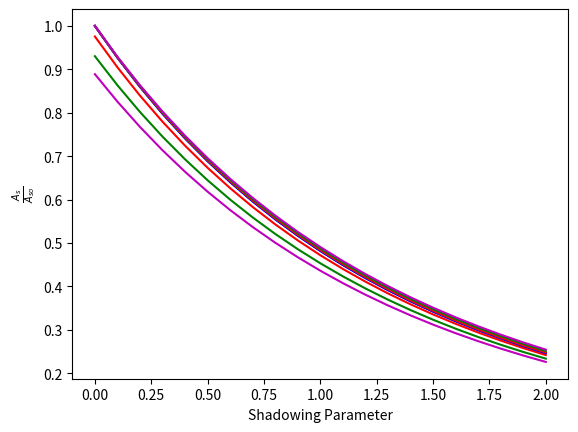

Source code (Python):
#! /usr/bin/python

# PlotSphericalAlbedo.py
# script to plot Spherical Albedo for 
# k=1.00,1.05,1.15,1.25

# based on material from,

# "Rough surfaces: Is the dark stuff just shadow?"
# [redacted]
# Icarus (2016)

# calling sequence is,
# >python sphericalAlbedo.py
from scipy.integrate import tplquad
from scipy.integrate import quad
import numpy as np
import sys
from math import *
import matplotlib.cm as cm
import matplotlib.mlab as mlab
import matplotlib.pyplot as plt
from mpl_toolkits.mplot3d import Axes3D

# define some constants
pi = 4*atan(1.0)

# minimum and maximum values
Smin = 0.0
Smax = 2.0

kmin = 1.0
kmax = 1.5

curlyR = 1.0

# define values for shadowing parameters

shad_vals = np.linspace(Smin,Smax,21)
klam_vals = np.linspace(kmin,kmax,11)



curlyPi = []
cs = []

# define limits
mu0_min = 0.0
mu0_max = 1.0

def phi_min(mu0):
    return 0.0

def phi_max(mu0):
    return 2.0*pi

def mu_min(mu0,phi):
    return 0.0

def mu_max(mu0,phi):
    return 1.0
j=0    
for shad in shad_vals:
  curlyPi.append([])
  for klam in klam_vals:
    def integrand(mu0,phi,mu,args=(klam,shad)):
      alpha = acos(mu*mu0+cos(phi)*sqrt(1.0-mu**2)*sqrt(1.0-mu0**2))
#      return exp(-shad*alpha)*(mu**klam)*(mu0**klam)
      return exp(-shad*sqrt(tan(alpha/2.0)))*(mu**klam)*(mu0**klam)
   

    value, error = tplquad(integrand,mu0_min,mu0_max,phi_min,phi_max,
                           mu_min,mu_max,epsabs=1e-3,epsrel=1e-3)                          
    curlyPi[j].append(curlyR*value*(klam+1)/(pi))
#    print(klam,shad,curlyR*value*(klam+1)/(pi))
  j=j+1  
curlyPi = np.array(curlyPi)
shad_vals = np.array(shad_vals)
klam_vals = np.array(klam_vals)
print(np.min(curlyPi))
print(np.max(curlyPi))

print(curlyPi[:,0])

plt.plot(shad_vals,curlyPi[:,0],'b-',label='k=1.00')
plt.plot(shad_vals,curlyPi[:,1],'r-',label='k=1.05')
plt.plot(shad_vals,curlyPi[:,3],'g-',label='k=1.15')
plt.plot(shad_vals,curlyPi[:,5],'m-',label='k=1.25')
plt.xlabel('Shadowing Parameter')
plt.ylabel(r'$A_s$')
plt.show()

plt.plot(shad_vals,curlyPi[:,0]/curlyPi[0,0],'b-',label='k=1.00')
plt.plot(shad_vals,curlyPi[:,1]/curlyPi[0,1],'r-',label='k=1.05')
plt.plot(shad_vals,curlyPi[:,3]/curlyPi[0,3],'g-',label='k=1.15')
plt.plot(shad_vals,curlyPi[:,5]/curlyPi[0,5],'m-',label='k=1.25')
plt.xlabel('Shadowing Parameter')
plt.ylabel(r'$\frac{A_s}{A_{so}}$',rotation=90)
plt.show()

